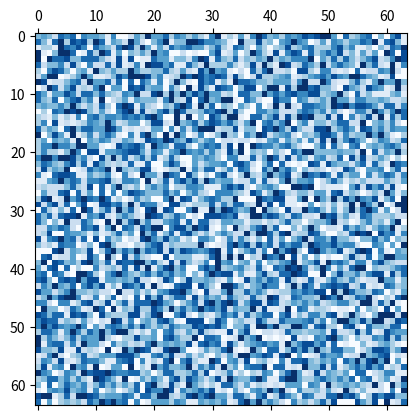

This figure's Python source:
import numpy as np
import matplotlib.pyplot as plt
Mat = np.random.randint(0,10,(64,64)) ## 生成64维，值在0-9之间的矩阵

plt.matshow(Mat,cmap=plt.cm.Blues)  ## spring
plt.show()